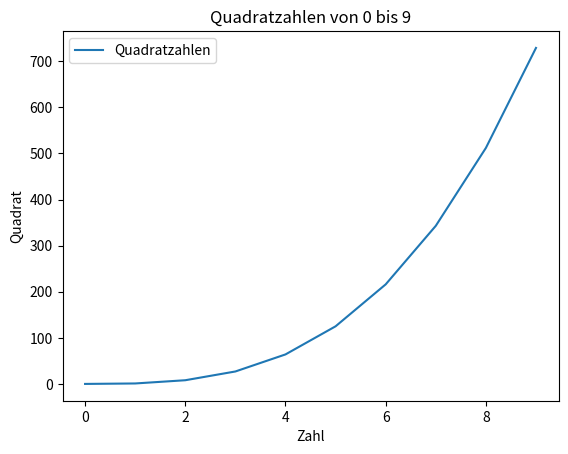

This figure's Python source:
import matplotlib.pyplot as plt
import pandas as pd

# Beispiel-Daten: Zahlen von 0 bis 9 und ihre Quadrate
x = [0, 1, 2, 3, 4, 5, 6, 7, 8, 9]
y = [i**3 for i in x]  # Quadratzahlen
print(y)
# Liniendiagramm erstellen
plt.plot(x, y, label='Quadratzahlen')

# Titel und Achsenbeschriftungen hinzufügen
plt.title('Quadratzahlen von 0 bis 9')
plt.xlabel('Zahl')
plt.ylabel('Quadrat')

# Legende anzeigen
plt.legend()

# Diagramm anzeigen
plt.show()

plt.savefig('dia.png')

nums = pd.DataFrame(y)

nums.to_csv('zahlen.csv', sep='\t', encoding='UTF-8', index=False, header=True)
